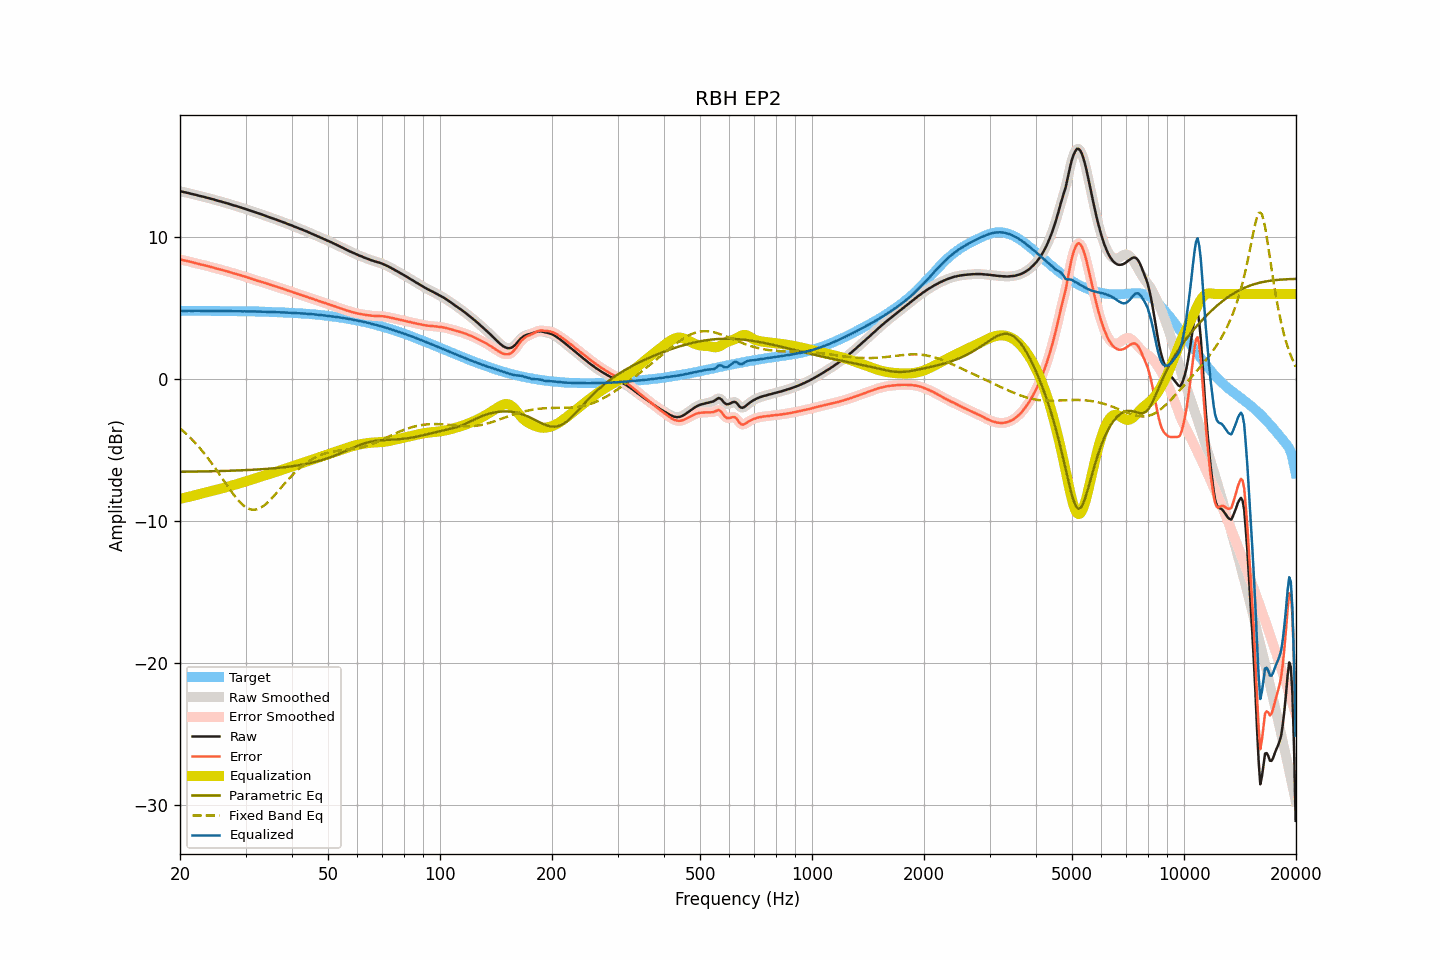

Values plotted in this chart, from the file beside it:
frequency, raw, smoothed, error, error_smoothed, equalization, parametric_eq, fixed_band_eq, equalized_raw, equalized_smoothed, target
20.00, 13.23, 13.23, 8.42, 8.42, -8.43, -6.52, -3.46, 4.80, 4.80, 4.81
20.20, 13.21, 13.21, 8.40, 8.40, -8.40, -6.52, -3.56, 4.81, 4.80, 4.81
20.40, 13.18, 13.18, 8.37, 8.38, -8.38, -6.52, -3.66, 4.80, 4.81, 4.81
20.61, 13.16, 13.16, 8.36, 8.35, -8.35, -6.52, -3.76, 4.81, 4.81, 4.81
20.81, 13.13, 13.13, 8.33, 8.33, -8.32, -6.52, -3.86, 4.81, 4.81, 4.80
21.02, 13.11, 13.11, 8.31, 8.30, -8.30, -6.52, -3.97, 4.81, 4.81, 4.80
21.23, 13.08, 13.08, 8.28, 8.27, -8.27, -6.51, -4.08, 4.81, 4.81, 4.81
21.44, 13.05, 13.05, 8.24, 8.24, -8.24, -6.51, -4.20, 4.81, 4.81, 4.81
21.66, 13.02, 13.02, 8.21, 8.21, -8.21, -6.51, -4.31, 4.81, 4.81, 4.81
21.87, 13.00, 13.00, 8.19, 8.18, -8.19, -6.51, -4.43, 4.81, 4.81, 4.81
22.09, 12.97, 12.97, 8.16, 8.16, -8.16, -6.51, -4.55, 4.81, 4.81, 4.81
22.31, 12.94, 12.94, 8.13, 8.13, -8.13, -6.50, -4.68, 4.81, 4.81, 4.81
22.54, 12.91, 12.91, 8.10, 8.10, -8.10, -6.50, -4.81, 4.81, 4.81, 4.81
22.76, 12.88, 12.88, 8.07, 8.08, -8.08, -6.50, -4.94, 4.80, 4.81, 4.81
22.99, 12.86, 12.86, 8.05, 8.05, -8.05, -6.50, -5.08, 4.81, 4.81, 4.81
23.22, 12.83, 12.83, 8.02, 8.02, -8.02, -6.50, -5.22, 4.81, 4.81, 4.81
23.45, 12.80, 12.80, 7.99, 8.00, -7.99, -6.49, -5.36, 4.81, 4.81, 4.81
23.69, 12.77, 12.77, 7.97, 7.96, -7.97, -6.49, -5.51, 4.81, 4.81, 4.81
23.92, 12.74, 12.74, 7.94, 7.94, -7.94, -6.49, -5.66, 4.80, 4.80, 4.80
24.16, 12.71, 12.71, 7.91, 7.91, -7.91, -6.49, -5.81, 4.80, 4.81, 4.80
24.40, 12.68, 12.68, 7.88, 7.88, -7.88, -6.48, -5.96, 4.80, 4.80, 4.80
24.65, 12.65, 12.65, 7.85, 7.85, -7.84, -6.48, -6.12, 4.81, 4.80, 4.80
24.89, 12.61, 12.61, 7.81, 7.81, -7.81, -6.48, -6.28, 4.80, 4.80, 4.80
25.14, 12.58, 12.58, 7.78, 7.78, -7.78, -6.48, -6.44, 4.80, 4.80, 4.80
25.39, 12.55, 12.55, 7.75, 7.75, -7.75, -6.47, -6.61, 4.80, 4.80, 4.80
25.65, 12.52, 12.52, 7.72, 7.72, -7.72, -6.47, -6.77, 4.80, 4.80, 4.80
25.91, 12.49, 12.49, 7.69, 7.69, -7.69, -6.47, -6.94, 4.80, 4.80, 4.80
26.16, 12.46, 12.46, 7.66, 7.66, -7.66, -6.46, -7.11, 4.80, 4.80, 4.80
26.43, 12.42, 12.43, 7.63, 7.63, -7.63, -6.46, -7.27, 4.79, 4.80, 4.79
26.69, 12.39, 12.39, 7.60, 7.60, -7.60, -6.46, -7.44, 4.79, 4.79, 4.79
26.96, 12.36, 12.36, 7.57, 7.57, -7.57, -6.45, -7.60, 4.79, 4.79, 4.79
27.23, 12.32, 12.32, 7.53, 7.53, -7.53, -6.45, -7.76, 4.79, 4.79, 4.79
27.50, 12.29, 12.29, 7.50, 7.50, -7.50, -6.45, -7.92, 4.79, 4.79, 4.79
27.77, 12.25, 12.25, 7.46, 7.47, -7.47, -6.44, -8.08, 4.78, 4.79, 4.79
28.05, 12.22, 12.22, 7.44, 7.44, -7.44, -6.44, -8.23, 4.78, 4.78, 4.79
28.33, 12.19, 12.19, 7.41, 7.40, -7.40, -6.43, -8.37, 4.79, 4.78, 4.78
28.62, 12.15, 12.15, 7.37, 7.37, -7.37, -6.43, -8.50, 4.78, 4.78, 4.78
28.90, 12.12, 12.12, 7.34, 7.34, -7.34, -6.43, -8.63, 4.78, 4.78, 4.78
29.19, 12.08, 12.08, 7.30, 7.30, -7.30, -6.42, -8.74, 4.78, 4.78, 4.78
29.48, 12.04, 12.04, 7.26, 7.27, -7.27, -6.42, -8.85, 4.77, 4.78, 4.78
29.78, 12.01, 12.01, 7.24, 7.23, -7.23, -6.41, -8.94, 4.78, 4.77, 4.77
30.08, 11.97, 11.97, 7.20, 7.20, -7.20, -6.41, -9.02, 4.77, 4.77, 4.77
30.38, 11.93, 11.93, 7.16, 7.16, -7.16, -6.40, -9.09, 4.77, 4.77, 4.77
30.68, 11.89, 11.89, 7.12, 7.12, -7.12, -6.40, -9.13, 4.77, 4.77, 4.77
30.99, 11.86, 11.86, 7.09, 7.09, -7.09, -6.39, -9.17, 4.78, 4.77, 4.77
31.30, 11.82, 11.82, 7.05, 7.05, -7.05, -6.38, -9.19, 4.77, 4.77, 4.77
31.61, 11.78, 11.78, 7.01, 7.01, -7.01, -6.38, -9.20, 4.77, 4.77, 4.77
31.93, 11.74, 11.74, 6.97, 6.97, -6.98, -6.37, -9.18, 4.77, 4.77, 4.77
32.24, 11.70, 11.70, 6.93, 6.94, -6.94, -6.36, -9.16, 4.76, 4.76, 4.77
32.57, 11.67, 11.67, 6.91, 6.90, -6.91, -6.36, -9.12, 4.77, 4.76, 4.76
32.89, 11.63, 11.63, 6.87, 6.87, -6.87, -6.35, -9.07, 4.76, 4.76, 4.76
33.22, 11.59, 11.59, 6.84, 6.84, -6.84, -6.34, -9.00, 4.75, 4.75, 4.75
33.55, 11.55, 11.55, 6.81, 6.80, -6.80, -6.33, -8.92, 4.75, 4.75, 4.74
33.89, 11.51, 11.51, 6.77, 6.77, -6.77, -6.33, -8.83, 4.74, 4.74, 4.74
34.23, 11.47, 11.47, 6.73, 6.73, -6.73, -6.32, -8.74, 4.74, 4.74, 4.74
34.57, 11.43, 11.43, 6.70, 6.70, -6.70, -6.31, -8.63, 4.73, 4.73, 4.73
34.92, 11.39, 11.39, 6.66, 6.66, -6.66, -6.30, -8.52, 4.73, 4.73, 4.73
35.27, 11.35, 11.35, 6.62, 6.62, -6.62, -6.29, -8.40, 4.73, 4.73, 4.73
35.62, 11.31, 11.31, 6.59, 6.59, -6.59, -6.28, -8.28, 4.72, 4.72, 4.72
35.97, 11.27, 11.27, 6.55, 6.55, -6.55, -6.27, -8.15, 4.72, 4.72, 4.72
... 635 more rows
